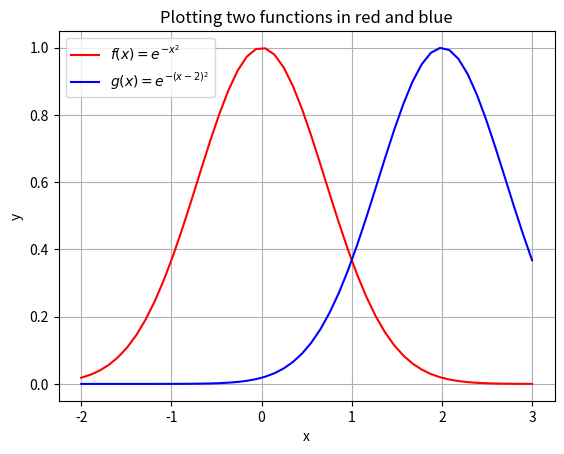
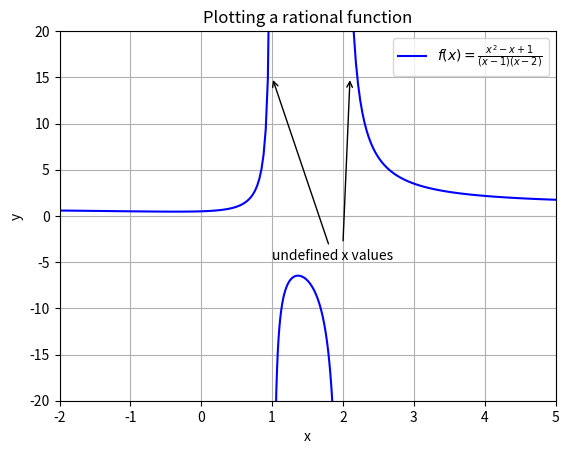

Write Python code to recreate these figures, in order.
#!/usr/bin/env python3
# -*- coding: utf-8 -*-
"""
Created on Thu Jan 22 23:05:03 2026

[redacted]
"""


#% Imports
import numpy as np
import matplotlib.pyplot as plt

#%% Plot a)
x = np.linspace(-2, 3)  # Creates 100 values in an array from -2 to 3
y1 = np.exp(-((x) ** 2))  # f(x)
y2 = np.exp(-((x - 2) ** 2))  # g(x)
fig, ax = plt.subplots()  # create plot
ax.set_xlabel("x")
ax.set_ylabel("y")
# plot the function in the given color with the given label
ax.plot(x, y1, color="r", label="$f(x)= e^{-x^2}$")
ax.plot(x, y2, color="b", label="$g(x) =e^{-(x-2)^2}$")
ax.legend()
ax.set_title("Plotting two functions in red and blue")
ax.tick_params(labelsize=10)  # not necessary
ax.grid("on")  # enable the grid
plt.savefig("F2.1.eps", format='eps')

#%% Plot b)
# Define the function values y in parts, 1e-14 is infinitesimal bigger than 0
x0 = np.linspace(-2, 1, 100, endpoint=False)
x1 = np.linspace(1 + 1e-14, 2, 100, endpoint=False)  # p.175
x2 = np.linspace(2 + 1e-14, 5, 100)
# define the function in two parts
nominator = lambda x: x**2 - x + 1
denominator = lambda x: (x - 1) * (x - 2)
f = lambda x: nominator(x) / denominator(x)
# create the plot and plot the three parts
fig, ax = plt.subplots()
ax.plot(x0, f(x0), color="b", label="$f(x) = \\frac{x^2 - x + 1}{(x-1)(x-2)}$")
ax.plot(x1, f(x1), color="b")
ax.plot(x2, f(x2), color="b")
# add the legend, labels and add arrows to the "holes" in the graph
ax.set_xlabel("x")
ax.set_ylabel("y")
ax.set_xlim([-2, 5])
ax.set_ylim([-20, 20])
ax.legend()
# arrows defined as text, "from", "to" and style properties
ax.annotate("undefined x values", xy=(1, 15),
    xytext=(1, -4.8), arrowprops=dict(arrowstyle="->", color="k"),)
ax.annotate("",xy=(2.1, 15),xytext=(2, -3),
    arrowprops=dict(arrowstyle="->", color="k"),)
ax.set_title("Plotting a rational function")
ax.tick_params(labelsize=10)
ax.grid("on")
plt.savefig("F2.2.eps", format='eps')

